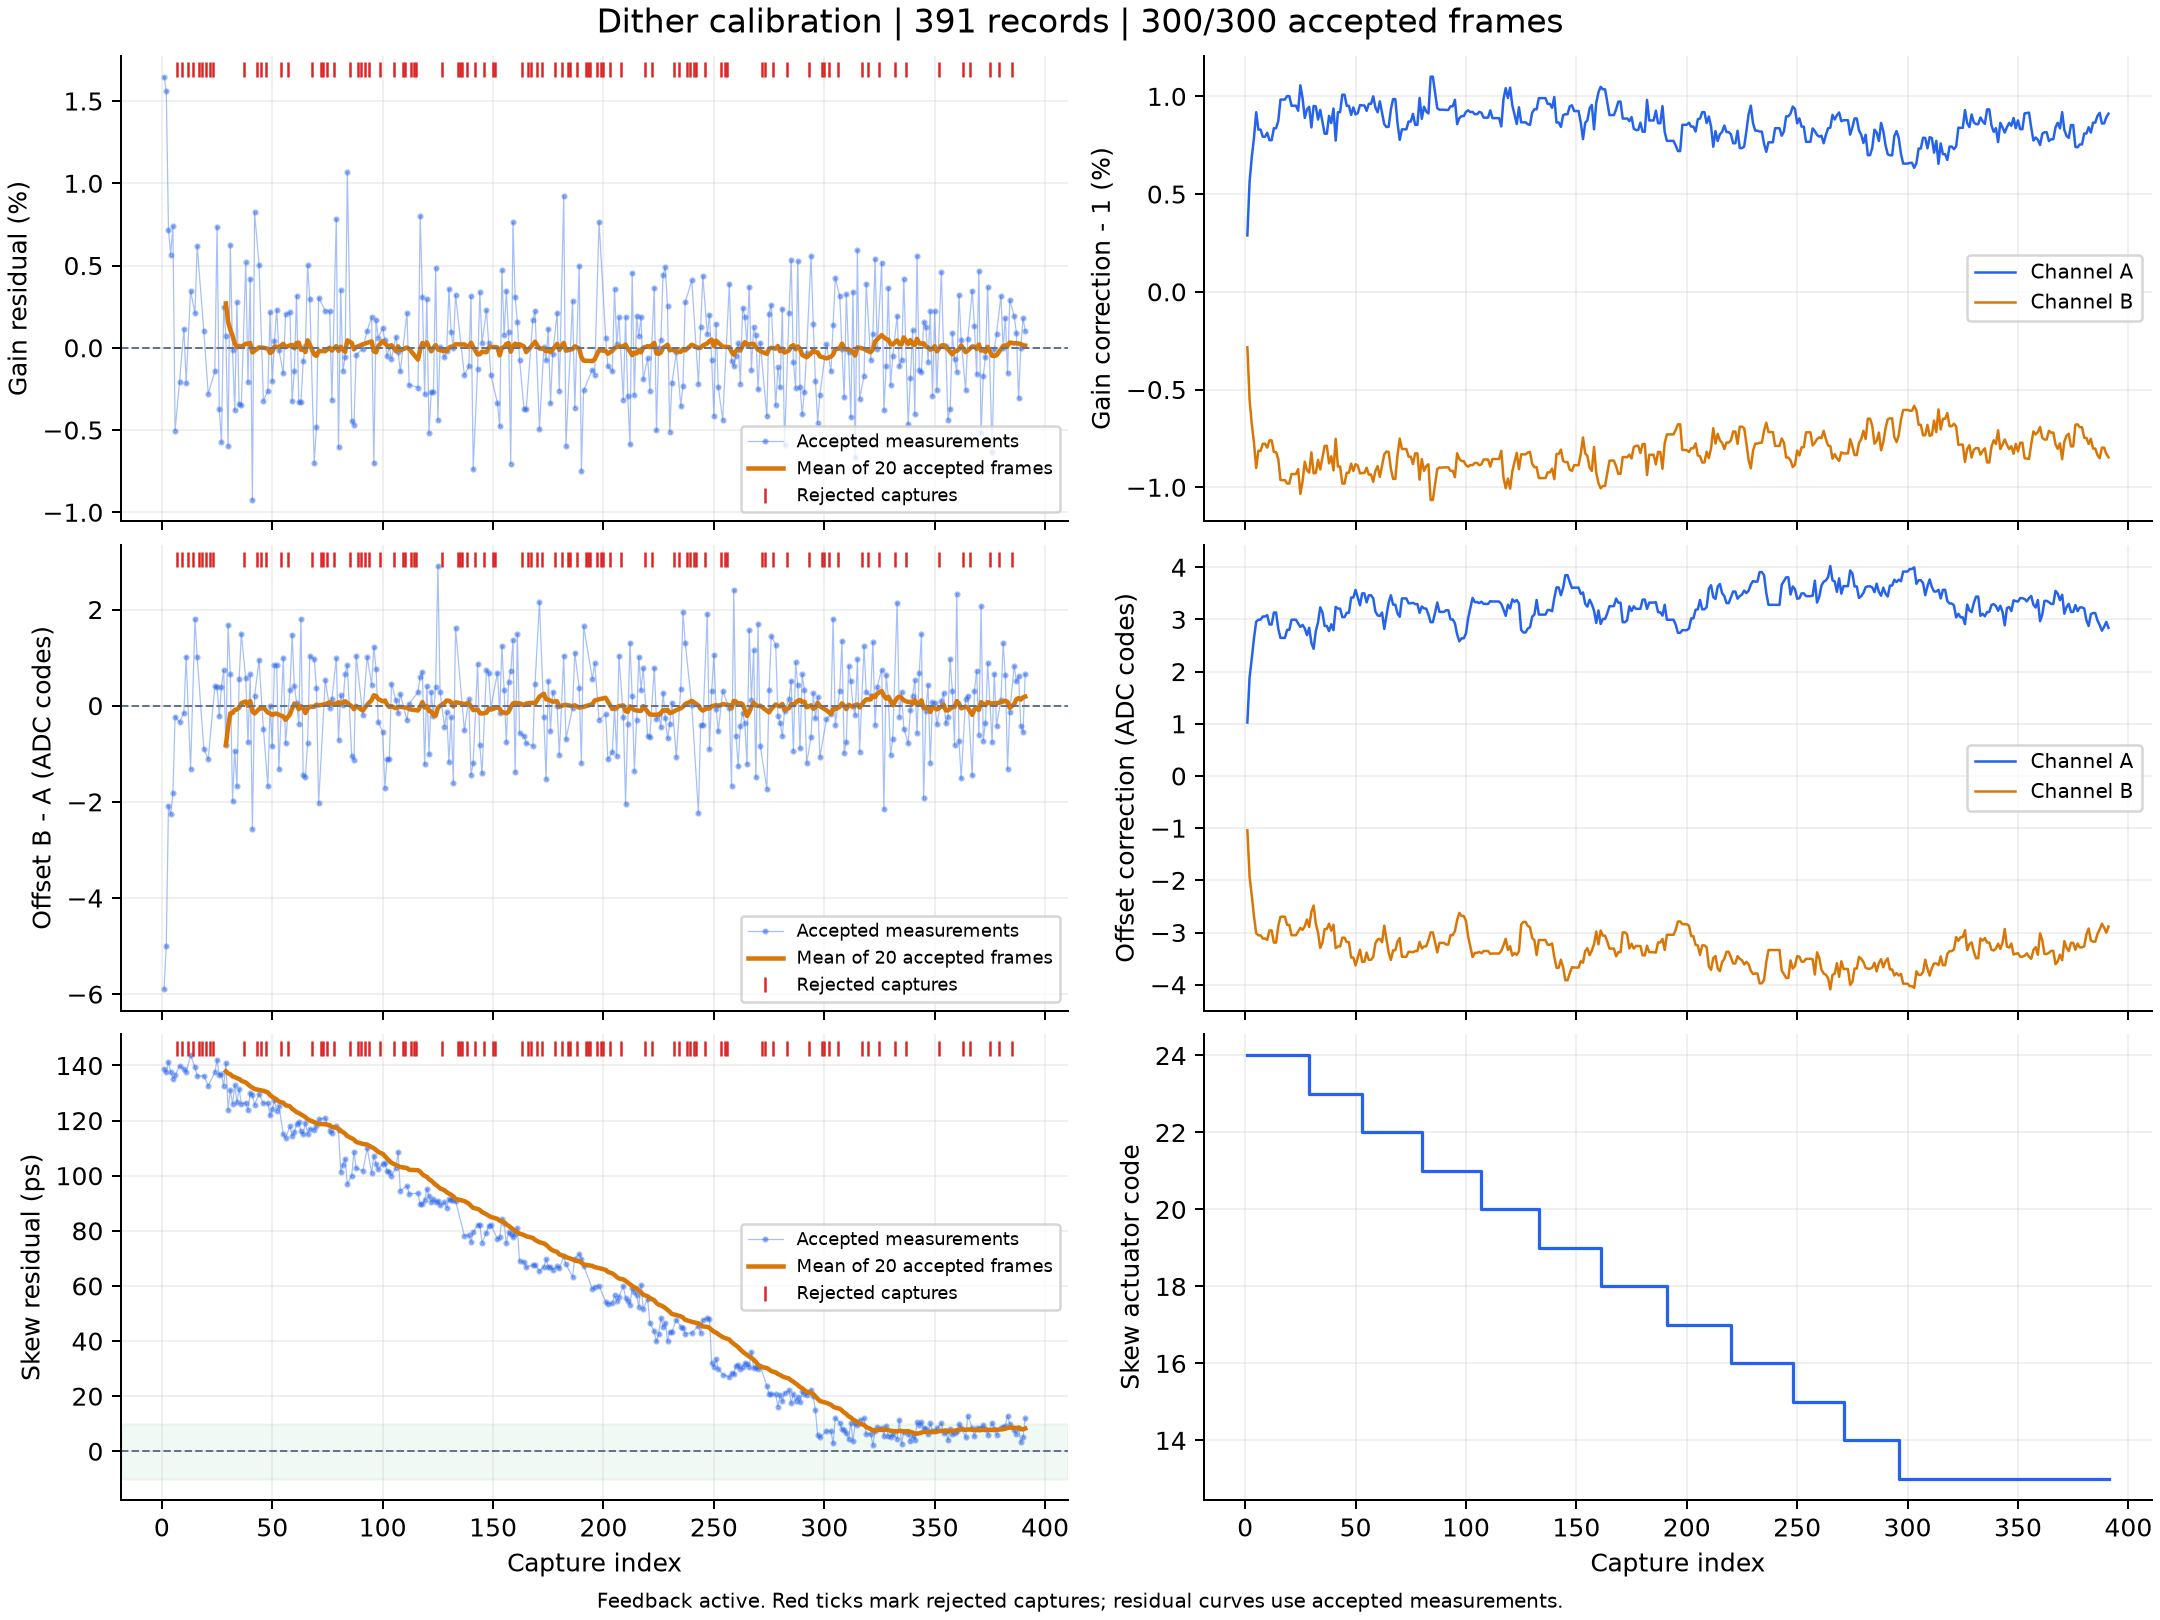

The table this chart was drawn from, first rows:
capture, iteration, status, gain_error_ppm, offset_error_codes, skew_error_ps, gain_corr_a, gain_corr_b, offset_a_codes, offset_b_codes, actuator_code, skew_action, skew_step_codes, batch_used, batch_frames, batch_skew_ps, clipped_samples, n0, rotation, alignment_margin, phase, attempt
1, 0, ok, 16481, -5.902, 138.8, 1.003, 0.9972, 1.024, -1.041, 24, none, 0, 0, 1, , 0, -1, 0, 74.94, , 
2, 1, ok, 15623, -4.995, 137.5, 1.006, 0.9945, 1.889, -1.925, 24, none, 0, 0, 2, , 0, -1, 0, 71.21, , 
3, 2, ok, 7163, -2.081, 141.4, 1.007, 0.9932, 2.25, -2.292, 24, none, 0, 0, 3, , 0, -1, 0, 69.34, , 
4, 3, ok, 5668, -2.257, 137.7, 1.008, 0.9923, 2.641, -2.691, 24, none, 0, 0, 4, , 0, -1, 0, 74.7, , 
5, 4, ok, 7397, -1.826, 135.2, 1.009, 0.991, 2.957, -3.014, 24, none, 0, 0, 5, , 0, -1, 0, 75.66, , 
6, 5, ok, -5050, -0.225, 136.4, 1.008, 0.9919, 2.996, -3.054, 24, none, 0, 0, 6, , 0, -1, 0, 77.17, , 
7, 6, events, , , , 1.008, 0.9919, 2.996, -3.054, 24, none, 0, 0, 0, , 0, -1, 0, 72.34, , 
8, 6, ok, -2066, -0.344, 139.9, 1.008, 0.9922, 3.056, -3.115, 24, none, 0, 0, 7, , 0, -1, 0, 69.51, , 
9, 7, events, , , , 1.008, 0.9922, 3.056, -3.115, 24, none, 0, 0, 0, , 0, -1, 0, 69.1, , 
10, 7, ok, 1148, -0.144, 138.8, 1.008, 0.992, 3.081, -3.14, 24, none, 0, 0, 8, , 0, -1, 0, 72.76, , 
11, 8, ok, -2142, 1.022, 137.5, 1.008, 0.9924, 2.903, -2.96, 24, none, 0, 0, 9, , 0, -1, 0, 78.9, , 
12, 9, events, , , , 1.008, 0.9924, 2.903, -2.96, 24, none, 0, 0, 0, , 0, -1, 0, 75.0, , 
13, 9, ok, 3468, -1.32, 143.6, 1.008, 0.9918, 3.132, -3.193, 24, none, 0, 0, 10, , 0, -1, 0, 72.44, , 
14, 10, events, , , , 1.008, 0.9918, 3.132, -3.193, 24, none, 0, 0, 0, , 0, -1, 0, 69.2, , 
15, 10, ok, 2105, 1.797, 139.3, 1.009, 0.9914, 2.821, -2.876, 24, none, 0, 0, 11, , 0, -1, 0, 68.33, , 
16, 11, ok, 6203, 1.011, 136.1, 1.01, 0.9904, 2.646, -2.697, 24, none, 0, 0, 12, , 0, -1, 0, 70.96, , 
17, 12, events, , , , 1.01, 0.9904, 2.646, -2.697, 24, none, 0, 0, 0, , 0, -1, 0, 73.95, , 
18, 12, events, , , , 1.01, 0.9904, 2.646, -2.697, 24, none, 0, 0, 0, , 0, -1, 0, 76.44, , 
19, 12, ok, 1007, -0.892, 136.2, 1.01, 0.9902, 2.8, -2.854, 24, none, 0, 0, 13, , 0, -1, 0, 79.37, , 
20, 13, events, , , , 1.01, 0.9902, 2.8, -2.854, 24, none, 0, 0, 0, , 0, -1, 0, 77.49, , 
21, 13, ok, -2791, -1.114, 132.7, 1.01, 0.9907, 2.994, -3.051, 24, none, 0, 0, 14, , 0, -1, 0, 71.59, , 
22, 14, events, , , , 1.01, 0.9907, 2.994, -3.051, 24, none, 0, 0, 0, , 0, -1, 0, 67.7, , 
23, 14, events, , , , 1.01, 0.9907, 2.994, -3.051, 24, none, 0, 0, 0, , 0, -1, 0, 78.1, , 
24, 14, ok, -1442, 0.408, 137.5, 1.009, 0.9909, 2.923, -2.979, 24, none, 0, 0, 15, , 0, -1, 0, 78.01, , 
25, 15, ok, 7364, 0.382, 142.1, 1.011, 0.9897, 2.857, -2.911, 24, none, 0, 0, 16, , 0, -1, 0, 67.16, , 
26, 16, ok, -3735, -0.215, 136.7, 1.01, 0.9903, 2.894, -2.949, 24, none, 0, 0, 17, , 0, -1, 0, 78.01, , 
27, 17, ok, -5724, 0.391, 136.8, 1.009, 0.9913, 2.826, -2.88, 24, none, 0, 0, 18, , 0, -1, 0, 68.16, , 
28, 18, ok, 2507, 0.737, 132.5, 1.009, 0.9909, 2.698, -2.75, 24, none, 0, 0, 19, , 0, -1, 0, 80.7, , 
29, 19, ok, 706.0, -0.814, 140.9, 1.009, 0.9907, 2.84, -2.894, 23, move:OK, -1, 20, 20, 137.9, 0, -1, 0, 70.05, , 
30, 20, ok, -5955, 1.675, 124, 1.008, 0.9918, 2.548, -2.599, 23, none, 0, 0, 1, , 0, -1, 0, 86.69, , 
31, 21, ok, 6241, 0.649, 131.2, 1.01, 0.9907, 2.436, -2.484, 23, none, 0, 0, 2, , 0, -1, 0, 78.92, , 
32, 22, ok, -143.0, -1.975, 126, 1.009, 0.9907, 2.778, -2.833, 23, none, 0, 0, 3, , 0, -1, 0, 85.09, , 
33, 23, ok, -3804, -0.934, 132.9, 1.009, 0.9914, 2.941, -2.997, 23, none, 0, 0, 4, , 0, -1, 0, 78.86, , 
34, 24, ok, 2789, -1.676, 126.6, 1.009, 0.9909, 3.231, -3.293, 23, none, 0, 0, 5, , 0, -1, 0, 94.12, , 
35, 25, ok, -3425, 0.556, 131.6, 1.009, 0.9915, 3.134, -3.196, 23, none, 0, 0, 6, , 0, -1, 0, 90.28, , 
36, 26, ok, -3480, 1.498, 126, 1.008, 0.9921, 2.874, -2.932, 23, none, 0, 0, 7, , 0, -1, 0, 82.88, , 
37, 27, events, , , , 1.008, 0.9921, 2.874, -2.932, 23, none, 0, 0, 0, , 0, -1, 0, 91.81, , 
38, 27, ok, 5185, 0.566, 126.5, 1.009, 0.9912, 2.776, -2.831, 23, none, 0, 0, 8, , 0, -1, 0, 83.72, , 
39, 28, ok, -2084, -0.755, 123.9, 1.009, 0.9916, 2.907, -2.965, 23, none, 0, 0, 9, , 0, -1, 0, 91.3, , 
40, 29, ok, 4196, 0.651, 130.1, 1.009, 0.9909, 2.794, -2.85, 23, none, 0, 0, 10, , 0, -1, 0, 81.52, , 
41, 30, ok, -9254, -2.565, 129.3, 1.008, 0.9925, 3.241, -3.3, 23, none, 0, 0, 11, , 0, -1, 0, 88.53, , 
42, 31, ok, 8229, 0.196, 125.8, 1.009, 0.9911, 3.207, -3.266, 23, none, 0, 0, 12, , 0, -1, 0, 90.49, , 
43, 32, events, , , , 1.009, 0.9911, 3.207, -3.266, 23, none, 0, 0, 0, , 0, -1, 0, 79.4, , 
44, 32, ok, 5059, 0.945, 129.6, 1.01, 0.9902, 3.044, -3.099, 23, none, 0, 0, 13, , 0, -1, 0, 80.13, , 
45, 33, events, , , , 1.01, 0.9902, 3.044, -3.099, 23, none, 0, 0, 0, , 0, -1, 0, 83.39, , 
46, 33, ok, -3207, -0.48, 126.3, 1.01, 0.9907, 3.127, -3.183, 23, none, 0, 0, 14, , 0, -1, 0, 89.36, , 
47, 34, events, , , , 1.01, 0.9907, 3.127, -3.183, 23, none, 0, 0, 0, , 0, -1, 0, 83.45, , 
48, 34, ok, -2631, -1.681, 126.4, 1.009, 0.9912, 3.419, -3.48, 23, none, 0, 0, 15, , 0, -1, 0, 86.21, , 
49, 35, ok, 2150, 0.003, 121.9, 1.009, 0.9908, 3.419, -3.479, 23, none, 0, 0, 16, , 0, -1, 0, 92.82, , 
50, 36, ok, -2020, -0.845, 124, 1.009, 0.9912, 3.565, -3.629, 23, none, 0, 0, 17, , 0, -1, 0, 83.86, , 
51, 37, ok, 394.0, 0.852, 127.4, 1.009, 0.9911, 3.418, -3.478, 23, none, 0, 0, 18, , 0, -1, 0, 86.82, , 
52, 38, ok, 2324, 0.844, 123.6, 1.01, 0.9907, 3.271, -3.329, 23, none, 0, 0, 19, , 0, -1, 0, 94.15, , 
53, 39, ok, -117.0, -1.315, 125.3, 1.01, 0.9907, 3.499, -3.561, 22, move:OK, -1, 20, 20, 126.9, 0, -1, 0, 93.54, , 
54, 40, events, , , , 1.01, 0.9907, 3.499, -3.561, 22, none, 0, 0, 0, , 0, -1, 0, 101.9, , 
55, 40, ok, -1558, 1.001, 115.2, 1.009, 0.991, 3.326, -3.384, 22, none, 0, 0, 1, , 0, -1, 0, 108.8, , 
56, 41, ok, 2032, -0.786, 113.7, 1.01, 0.9907, 3.462, -3.523, 22, none, 0, 0, 2, , 0, -1, 0, 108.4, , 
57, 42, events, , , , 1.01, 0.9907, 3.462, -3.523, 22, none, 0, 0, 0, , 0, -1, 0, 103.9, , 
58, 42, ok, 2157, 0.326, 117.9, 1.01, 0.9903, 3.405, -3.466, 22, none, 0, 0, 3, , 0, -1, 0, 101.3, , 
59, 43, ok, -3232, 1.475, 114.5, 1.009, 0.9908, 3.149, -3.205, 22, none, 0, 0, 4, , 0, -1, 0, 95.96, , 
60, 44, ok, -1382, 0.415, 115.7, 1.009, 0.9911, 3.077, -3.132, 22, none, 0, 0, 5, , 0, -1, 0, 110, , 
... 331 more rows
